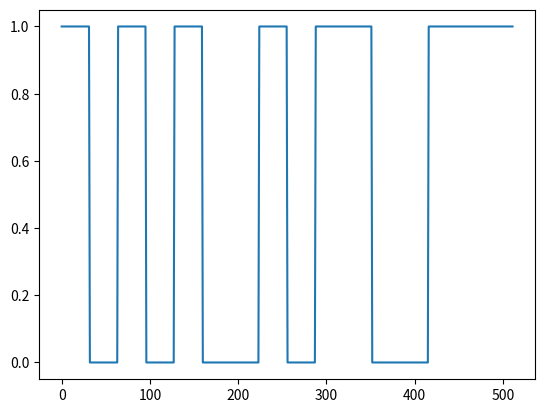

Here is the Python script that generated this plot:
# -*- coding: utf-8 -*-
"""
Created on Mon Jul 17 17:57:06 2023

[redacted]
"""

import matplotlib.pyplot as plt
import numpy as np
a = [1,0,1,0,1,1,0,0,1,1,0,1]
sample_size = 32
random_sample = 16
random_number = np.random.rand(random_sample)
random_number[np.where( random_number >= .50)] = 1
random_number[np.where( random_number <= .50)] = 0



#generate the signal 

signal = np.zeros(sample_size*random_sample)

id_n = np.where(random_number == 1)

for i in id_n[0]:
    temp = int(i*sample_size)
    signal[temp:temp+sample_size] = 1

plt.figure()
plt.plot(signal)